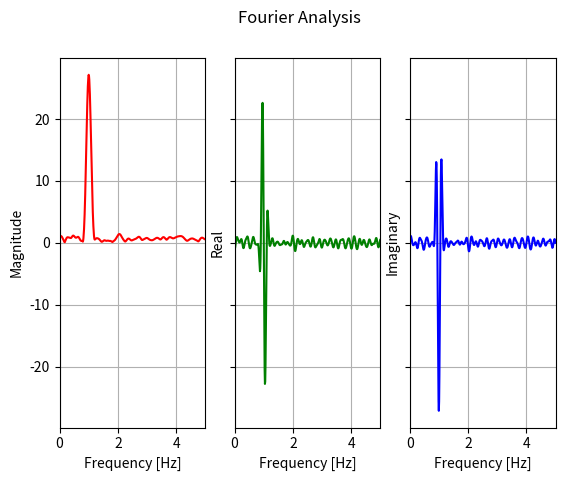

Generate this figure with matplotlib:
import numpy as np
import matplotlib.pyplot as plt

dt = 0.1
mu = 0 
sigma = 0.1

xs = np.arange(0, 10, dt)

def spectrum(x, fs, oversample):

    N = len(x)
    w = np.hamming(N)
    g = x * w
    
    y = np.zeros(N * oversample)
    y[0:N] = g
    Y = np.fft.rfft(y)
    f = np.fft.rfftfreq(N * oversample, 1 / fs)

    print(f'{N} Samples')
    print(f'Nyquist frequency = {fs / 2} Hz')
    print(f'Max frequency = {fs} Hz')
    print(f'Frequency resolution = {fs / (N * oversample)} Hz')
    return Y,f 
    
def signal(xs):
    ys = np.sin(2*np.pi*xs) + np.random.normal(mu, sigma, len(xs))
    return ys

def plot(fourier, freq):
    f, (ax1, ax2, ax3) = plt.subplots(1, 3, sharey = True)
    f.suptitle('Fourier Analysis')
    axes = [ax1, ax2, ax3]
    for ax in axes:
        ax.grid(True)
        ax.set_xlim([0,0.5/dt])
        ax.set_xlabel('Frequency [Hz]')
    ax1.set_ylabel('Magnitude')
    ax2.set_ylabel('Real')
    ax3.set_ylabel('Imaginary')
    ax1.plot(freq, abs(fourier),'r')
    ax2.plot(freq, fourier.real,'g')
    ax3.plot(freq, fourier.imag,'b')    

def main():
    ys = signal(xs)
    fourier, freq = (spectrum(ys, 1/dt, 10))
    plot(fourier,freq)
    

if __name__ == '__main__':
    main()
    plt.show()